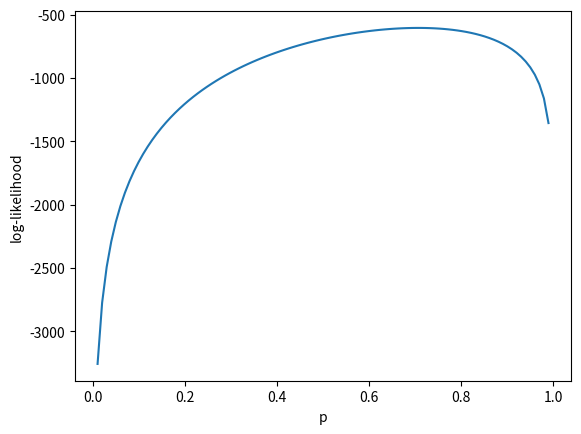
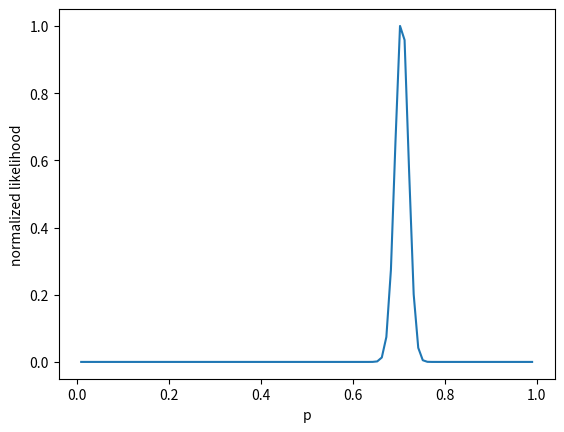

Source code (Python) for these figures, in order:
# %% [markdown]
'''
# What is the likelihood ?
'''
# %% [markdown]
'''
## tl;dr
1. Likelihood is a function that represents the fitness of the data over a function.
2. The (negative) log-likelihood is usually refered as the "cost function"
3. Taking the derivative of the log-likelihood gives you a way to find optimal parameters of your model given the data
'''
# %% [markdown]
'''
## 1. Theory
'''
# %% [markdown]
'''
Likelihood is a function that inform you how well the data $\mathbf{x} = [x_1 \ldots x_n]$ fits
to a model with parameters $\Theta = [\theta_1 \ldots \theta_n]$.

We write it as $L(\Theta)$  :
\begin{equation}
L(\Theta) = P(X=\mathbf{x}\mid\Theta) = P(x_1\mid\Theta)P(x_2\mid\Theta) \cdots P(x_n\mid\Theta)
        = \prod^n_{i=1} P(x_i\mid\Theta)
\end{equation}
Where $X$ is a random variable, $\mathbf{x}$ is the data.
'''
# %% [markdown]
'''
If you maximize the likelihood, then you can estimate the best set of parameters $\Theta$ given some data $\mathbf{x}$.
Because it is computationnaly easier to work with a sum instead a product, 
we compute the log-likelihood.

\begin{equation}
\log L(\Theta) = \log P(x_1\mid\Theta) + \log P(x_2\mid\Theta) + \cdots + \log P(x_n\mid\Theta)
        = \sum^n_{i=1} \log P(x_i\mid\Theta)
\end{equation} 

The basic idea is to find for which parameters $\Theta$ this function is maximized, using its derivative.
We can also minimize the negative log-likelihood, called a cost function.
'''
# %% [markdown]
'''
## 2. One little example
'''
# %% [markdown]
'''
![](/imgs/likelihood/pile-face.jpg)

Imagine you are walking the street and see a street hustler, he is asking you to flip a coin for 5\\$.
If the result is tail he will give you 11\\$, otherwise you lose your money.
You think it's a good trade, so you try 10 times:
'''
# %%
## imports
import matplotlib.pyplot as plt
import numpy as np
import scipy as sp

np.random.seed(3)
coin = np.random.binomial(1,0.6,10)
print(coin)
# %% [markdown]
'''
What a bad luck, you just lost 17\$ !

So depending on this experience, what is the probability $p$ of having a head ? You should answer something like : 
\begin{equation}
\frac{n_{head}}{n} = 0.7 \tag{}
\end{equation}
Congratulation, you just used a maximum likelihood estimate ! Maybe you can conclude that the coin is biased because $p\neq 0.5$ ?
Of course you need more tries than that to conclude something, but now let's formalize how you calculated it.
'''
# %% [markdown]
'''
## 3. Theorical maximum likelihood estimation
'''
# %% [markdown]
'''
We suppose that we know the distribution from where our data comes from. For a coin flipping it can be a bernoulli distribution :
\begin{equation}
P(X = x) = p^x(1-p)^{1-x}
\end{equation}

Where $p$ is the parameter of the model (probability to have a head),
and x is the data (head or tail). We want to find the best estimation 
$\hat{p}$ for the probability of head $p = P(X=1)$ using mle.

If we write the likelihood function it would be :

\begin{equation}    
L(p) = \prod^n_i P(x_i\mid p)
      = p^{x_1}(1-p)^{(1-x_1)}p^{x_2}(1-p)^{(1-x_2)} \cdots p^{x_n}(1-p)^{(1-x_n)}
\end{equation}

The log likelihood is:

\begin{equation}    
\log L(p) = \sum x_i \log p + (n - \sum x_i) \log (1-p)     
\end{equation} 

The maximum is given when the derivative is equal to 0 :
    
\begin{equation}
\frac{dL}{dp} = \frac{\sum x_i}{p} - \frac{n-\sum x_i}{1-p} = 0
\end{equation}

We can now evaluate the best estimation $\hat{p}$ of $p$ :
\begin{equation}
\hat{p} = \frac{\sum x_i}{n}
\end{equation}
Which is the formula that we used earlier !
'''
# %% [markdown]
'''
## 4. Numerical maximum likelihood estimation
'''
# %% [markdown]
'''
Another way to estimate $\hat{p}$ is to compute it numerically, using gradient descent.
This is the basic idea of machine learning : the input data can be really complicated (thousands of pixels),
and we make assumptions on the distribution (softmax in neural network, gaussian in gaussian processes...).

Let's emulate 1000 coin flipping from a bernoulli distribution with parameter
$p = 0.7$, and see if we can estimate it correctly at the end.
'''
# %%
p = 0.7
n = 1000
x = np.random.binomial(1,p,n)
# %% [markdown]
'''
We hypothetize that our sample comes form a bernoulli distrubution :
'''
# %%
def bernoulli(p, x):
    return (p**x)*(1-p)**(1-x)
# %% [markdown]
'''
Computation of the likelihood to define the fitness of the data
'''
# %%
def log_likelihood(p, x):
    return np.sum(x)*np.log(p) + (len(x) - np.sum(x))*np.log(1-p)
# %% [markdown]
'''
Now we can do the gradient descent, used to update the parameter :

\begin{equation}
\Theta(t+1) = \Theta(t) - \mu\nabla\Theta(t+1) 
\end{equation}

$\mu$ is the learning rate, which defined how fast you will update your params.
    
$\nabla\Theta(t+1)$ is given by taking the gradient over all the parameters (which is in our case just the derivative over p).
'''
# %%
def derivative_log_likelihood(p, x):
    sum_xi = np.sum(x)
    return (-1)*(sum_xi/p - (len(x) - sum_xi)/(1-p))
# %% [markdown]
'''
We also need to fix the hyper-parameters used in gradient-descent.
These involve for example the learning rate $\mu$, the number of iterations max $i_{max}$ the stopping condition $\epsilon$ and the initial guess for the parameter $\Theta_{init}$.

I found these a posteriori by testing some values, and keeping the ones which gives the best results (done using a training set).
'''
# %%
p = 0.1
learnRate = 1e-6
iterMax = 10000
iters = 0
lkls = []

for _ in range(iterMax):
    lkls += [log_likelihood(p,x)]
    grad = derivative_log_likelihood(p, x)
    p = p - learnRate*grad
    iters = iters + 1
    if( abs(grad)<1e-6 ):
        break

print("Found probability %1.6f in %d with log-likelihood %1.3f" %(p,iters,lkls[-1]))  
# %% [markdown]
'''
We can plot the log-likelihood to see how it variate on the parameter space ()one dimension in our case).
'''
# %%
p=np.linspace(0.01,0.99,100)
lkls = log_likelihood(p,x)
plt.figure()
plt.plot(p,lkls)
plt.xlabel("p")
plt.ylabel("log-likelihood")
plt.show()
# %% [markdown]
'''
We can also look at the normalized likelihood
'''
# %%
def likelihood(p, x):
    return (p**(sum(x)))*((1-p)**(len(x) - sum(x)))

plt.figure()
lkls = likelihood(p,x)
lkls = lkls / np.max(lkls)
plt.plot(p,lkls)
plt.xlabel("p")
plt.ylabel("normalized likelihood")
plt.show()
# %% [markdown]
'''
## 5. Conclusion
'''
# %% [markdown]
'''
Maximum likelihood is probably one of the most important algorithm, without it there is no machine learning, neural newtorks etc...

We saw two ways to use it, theorically and numerically.
The latter is mostly used because it is often to complicated to do the calculations.
'''